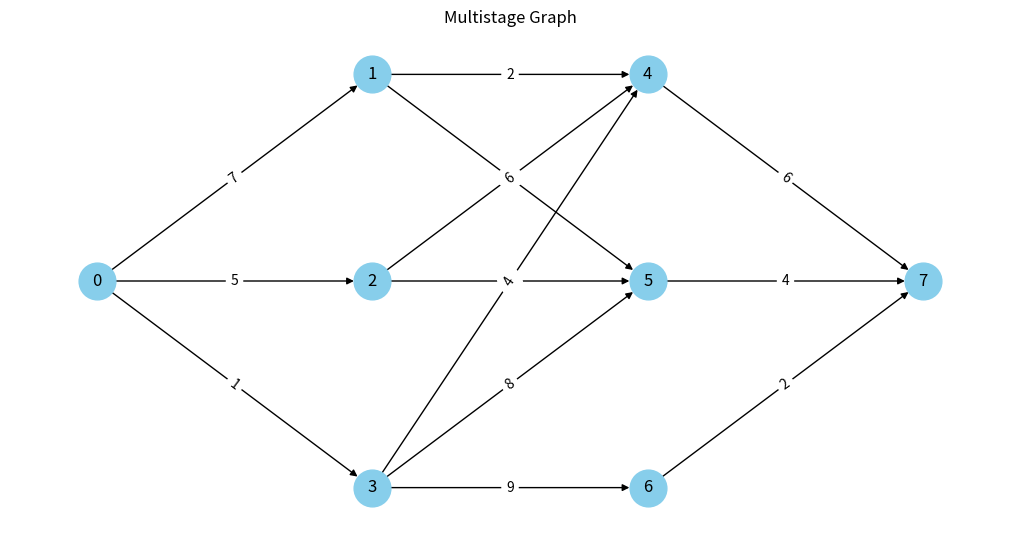

Reproduce this figure in Python.
import matplotlib.pyplot as plt
import networkx as nx

# Define the graph edges with weights
edges = [
    (0, 1, 7), (0, 2, 5), (0, 3, 1),
    (1, 4, 2), (1, 5, 3),
    (2, 4, 6), (2, 5, 7),
    (3, 4, 4), (3, 5, 8), (3, 6, 9),
    (4, 7, 6),
    (5, 7, 4),
    (6, 7, 2)
]

# Create directed graph
G = nx.DiGraph()

# Add edges and weights to graph
for u, v, w in edges:
    G.add_edge(u, v, weight=w)

# Manually define positions for a layered layout
positions = {
    0: (0, 0),
    1: (1, 1),
    2: (1, 0),
    3: (1, -1),
    4: (2, 1),
    5: (2, 0),
    6: (2, -1),
    7: (3, 0)
}

# Draw the graph
plt.figure(figsize=(10, 5))
nx.draw(G, pos=positions, with_labels=True, node_size=700, node_color="skyblue", arrows=True)
edge_labels = nx.get_edge_attributes(G, 'weight')
nx.draw_networkx_edge_labels(G, pos=positions, edge_labels=edge_labels)

plt.title("Multistage Graph")
plt.axis('off')
plt.tight_layout()
plt.show()
